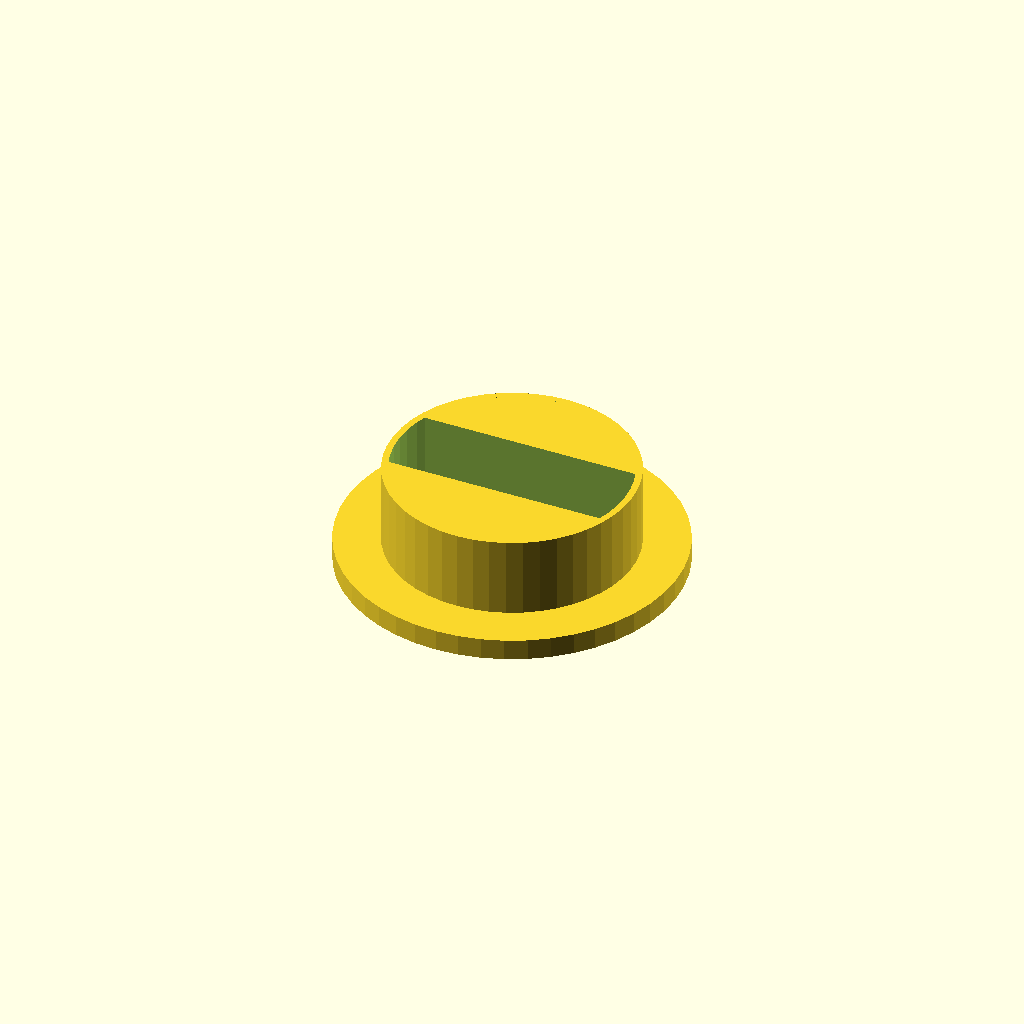
Cell 1: the model at its default parameters.
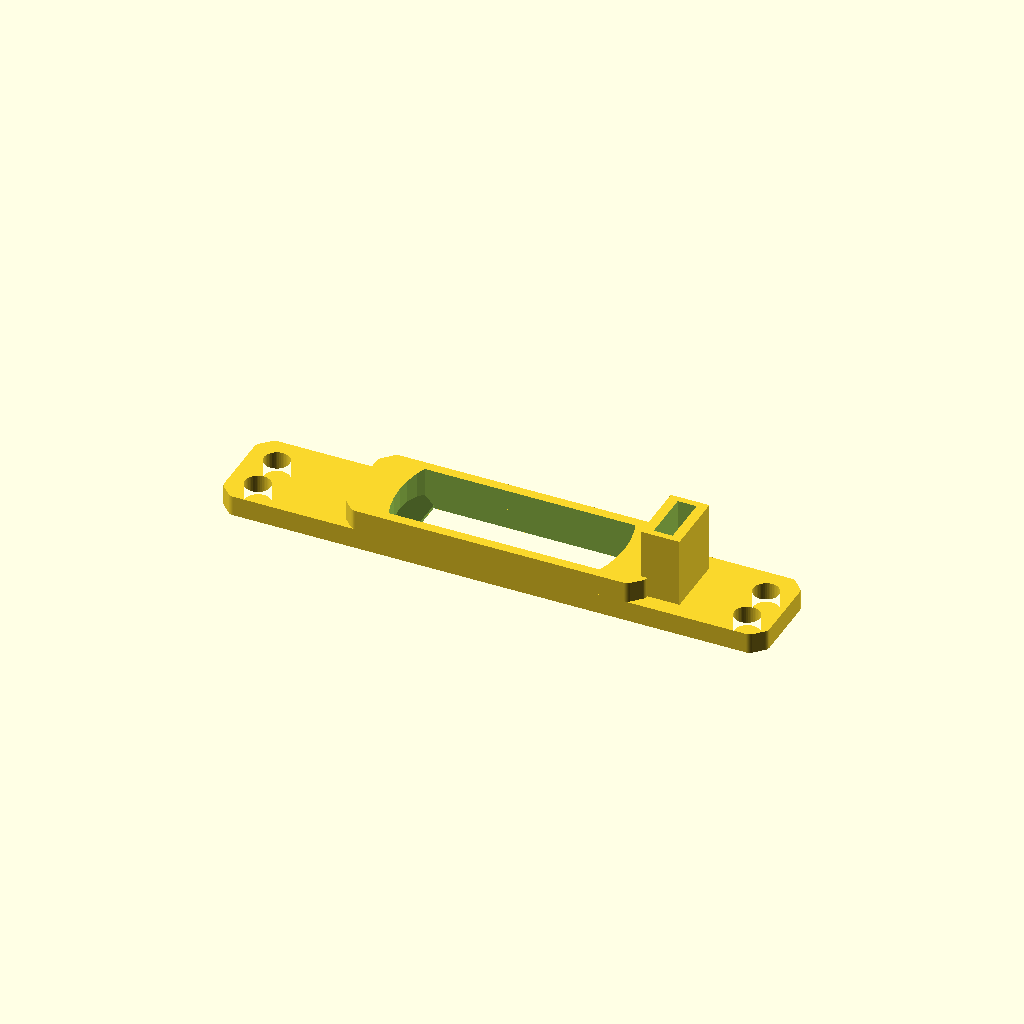
Cell 2 — preset "p1143".
All cells are drawn from one camera (rotation 55°, 0°, 25°, orthographic, colour scheme Cornfield), so only the parameter changes between them.
The OpenSCAD source (2023/plug/3WaySwitchPlug.scad):
// 3WaySwitchPlug-v1.4.1
// 
// Adapter so that the 3-way (a-b c, a b-c, a b c) switches I bought from DigiKey years ago
// (TODO: link might be nice) can be put into a round hole.
// 
// Dimensions of the switch:
// Flange : 31.7mm x 16.4mm (long dimension is about 1+1/4")
// Shaft  : 30.7mm x 12.0mm (clips maximally squshed by my calipers)
// Shaft extends 18.3mm down, and contacts extend 28.3mm below the bottom of the flange
//
// Changes:
// v1.1:
// - Make hole length/width configurable
// v1.2:
// - Make all dimensions configurable in 0.1mm increments
// v1.3.0:
// - Shaft hole width = hole_width
// - Add 'snap-test' mode
// v1.3.1:
// - 'beveled' hole style
// - Smaller hole (29mm x 12mm)
// v1.3.2:
// - Default hole length = 30mm
// v1.3.3:
// - Copy hole shape to TOGHoleLib, use that as default implementation,
//   keeping `hole_style = "beveled-original"` for reference
// v1.4:
// - TOGRack mode!
// v1.4.1:
// - Add 3p MiniPVSleeve

diagonal = 33;

flange_thickness = 3.175;  // 0.1
flange_diameter  = 50.8;   // 0.1
shaft_length     = 12;     // 0.1
shaft_diameter   = 37;     // 0.1
shaft_inner_diameter = 35; // 0.1

// Tabs can be squeezed down to 29.1 or so with force, probably smaller; solid part is about 25mm
hole_length = 30; // 0.1
hole_width  = 12; // 0.1

mode = "round-plug"; // ["round-plug","snap-test","tograck-panel"]
hole_style = "beveled"; // ["beveled","beveled-original","square"]

$fn = 48;

module __123uih12_end_params() { }

inch = 25.4;

use <../lib/TOGHoleLib-v1.scad>
use <../lib/TOGShapeLib-v1.scad>

module panel_hole() {
	square([hole_length, hole_width], center=true);
}
module shaft_hole() {
	square([shaft_diameter, hole_width], center=true);
}

total_height = flange_thickness+shaft_length;

module the_hole(hole_style="beveled", depth=flange_thickness+shaft_length+1) intersection() {
	if( hole_style == "square" ) {
		linear_extrude(total_height*3, center=true) panel_hole();
		translate([0,0,flange_thickness-0.01]) linear_extrude(total_height) shaft_hole();
	} else {
		bevel_length = (shaft_diameter-hole_length)/2;
		bevel_start_z = 0.5;
		rotate([-90,0,0]) linear_extrude(hole_width, center=true) polygon([
			[-hole_length/2               ,                           -1],
			[-hole_length/2               , bevel_start_z               ],
			[-hole_length/2 - bevel_length, bevel_start_z + bevel_length],
			[-hole_length/2 - bevel_length,                        depth],
			[+hole_length/2 + bevel_length,                        depth],
			[+hole_length/2 + bevel_length, bevel_start_z + bevel_length],
			[+hole_length/2               , bevel_start_z               ],
			[+hole_length/2               ,                           -1]
		]);
	}

	linear_extrude(total_height*3, center=true) circle(d=shaft_inner_diameter);	
}

difference() {
	if( mode == "full" || mode == "round-plug" ) union() {
		epsilon = flange_thickness/2;
		if(flange_thickness > 0) linear_extrude(flange_thickness) circle(d=flange_diameter);
		translate([0,0,flange_thickness-epsilon]) linear_extrude(shaft_length+epsilon) difference() {
			circle(d=shaft_diameter);
			// circle(d=shaft_inner_diameter);
		}
	} else if( mode == "snap-test" ) {
		linear_extrude(flange_thickness+2) intersection() {
			square([shaft_diameter+2,hole_width+2], center=true);
			circle(d=shaft_diameter);
		}
	} else if( mode == "tograck-panel" ) {
		translate([1*inch, 0, 7]) cube([6, 10, 14], center=true);
		
		linear_extrude(3.175) difference() {
			tog_shapelib_rounded_beveled_square([3.5*inch, 0.75*inch], 1/8*inch, offset=-2);
			
			for( y=[-1/8*inch, 1/8*inch] ) for( x=[-1.5*inch, 1.5*inch] ) {
				translate([x,y]) circle(d=4);
			}
		}
		linear_extrude(6.35) {
			tog_shapelib_rounded_beveled_square([2*inch, 0.75*inch], 1/8*inch, offset=-2);
		}
	}

	rotate([180,0,0]) if( hole_style == "square" || hole_style == "beveled-original" ) {
		the_hole(hole_style=hole_style);
	} else {
		tog_holelib_hole("THL-1013", depth=flange_thickness+shaft_length+1);
	}

	if( mode == "tograck-panel" ) {
		translate([1*inch, 0, 0]) rotate([180,0,90]) tog_holelib_hole1021([3,1]);
	}
}
Parameter table extracted from the source (name, type, default, range or options):
diagonal: number, default 33
flange_thickness: number, default 3.175
flange_diameter: number, default 50.8
shaft_length: number, default 12
shaft_diameter: number, default 37
shaft_inner_diameter: number, default 35
hole_length: number, default 30
hole_width: number, default 12
mode: string, default "round-plug", options "round-plug", "snap-test", "tograck-panel"
hole_style: string, default "beveled", options "beveled", "beveled-original", "square"
